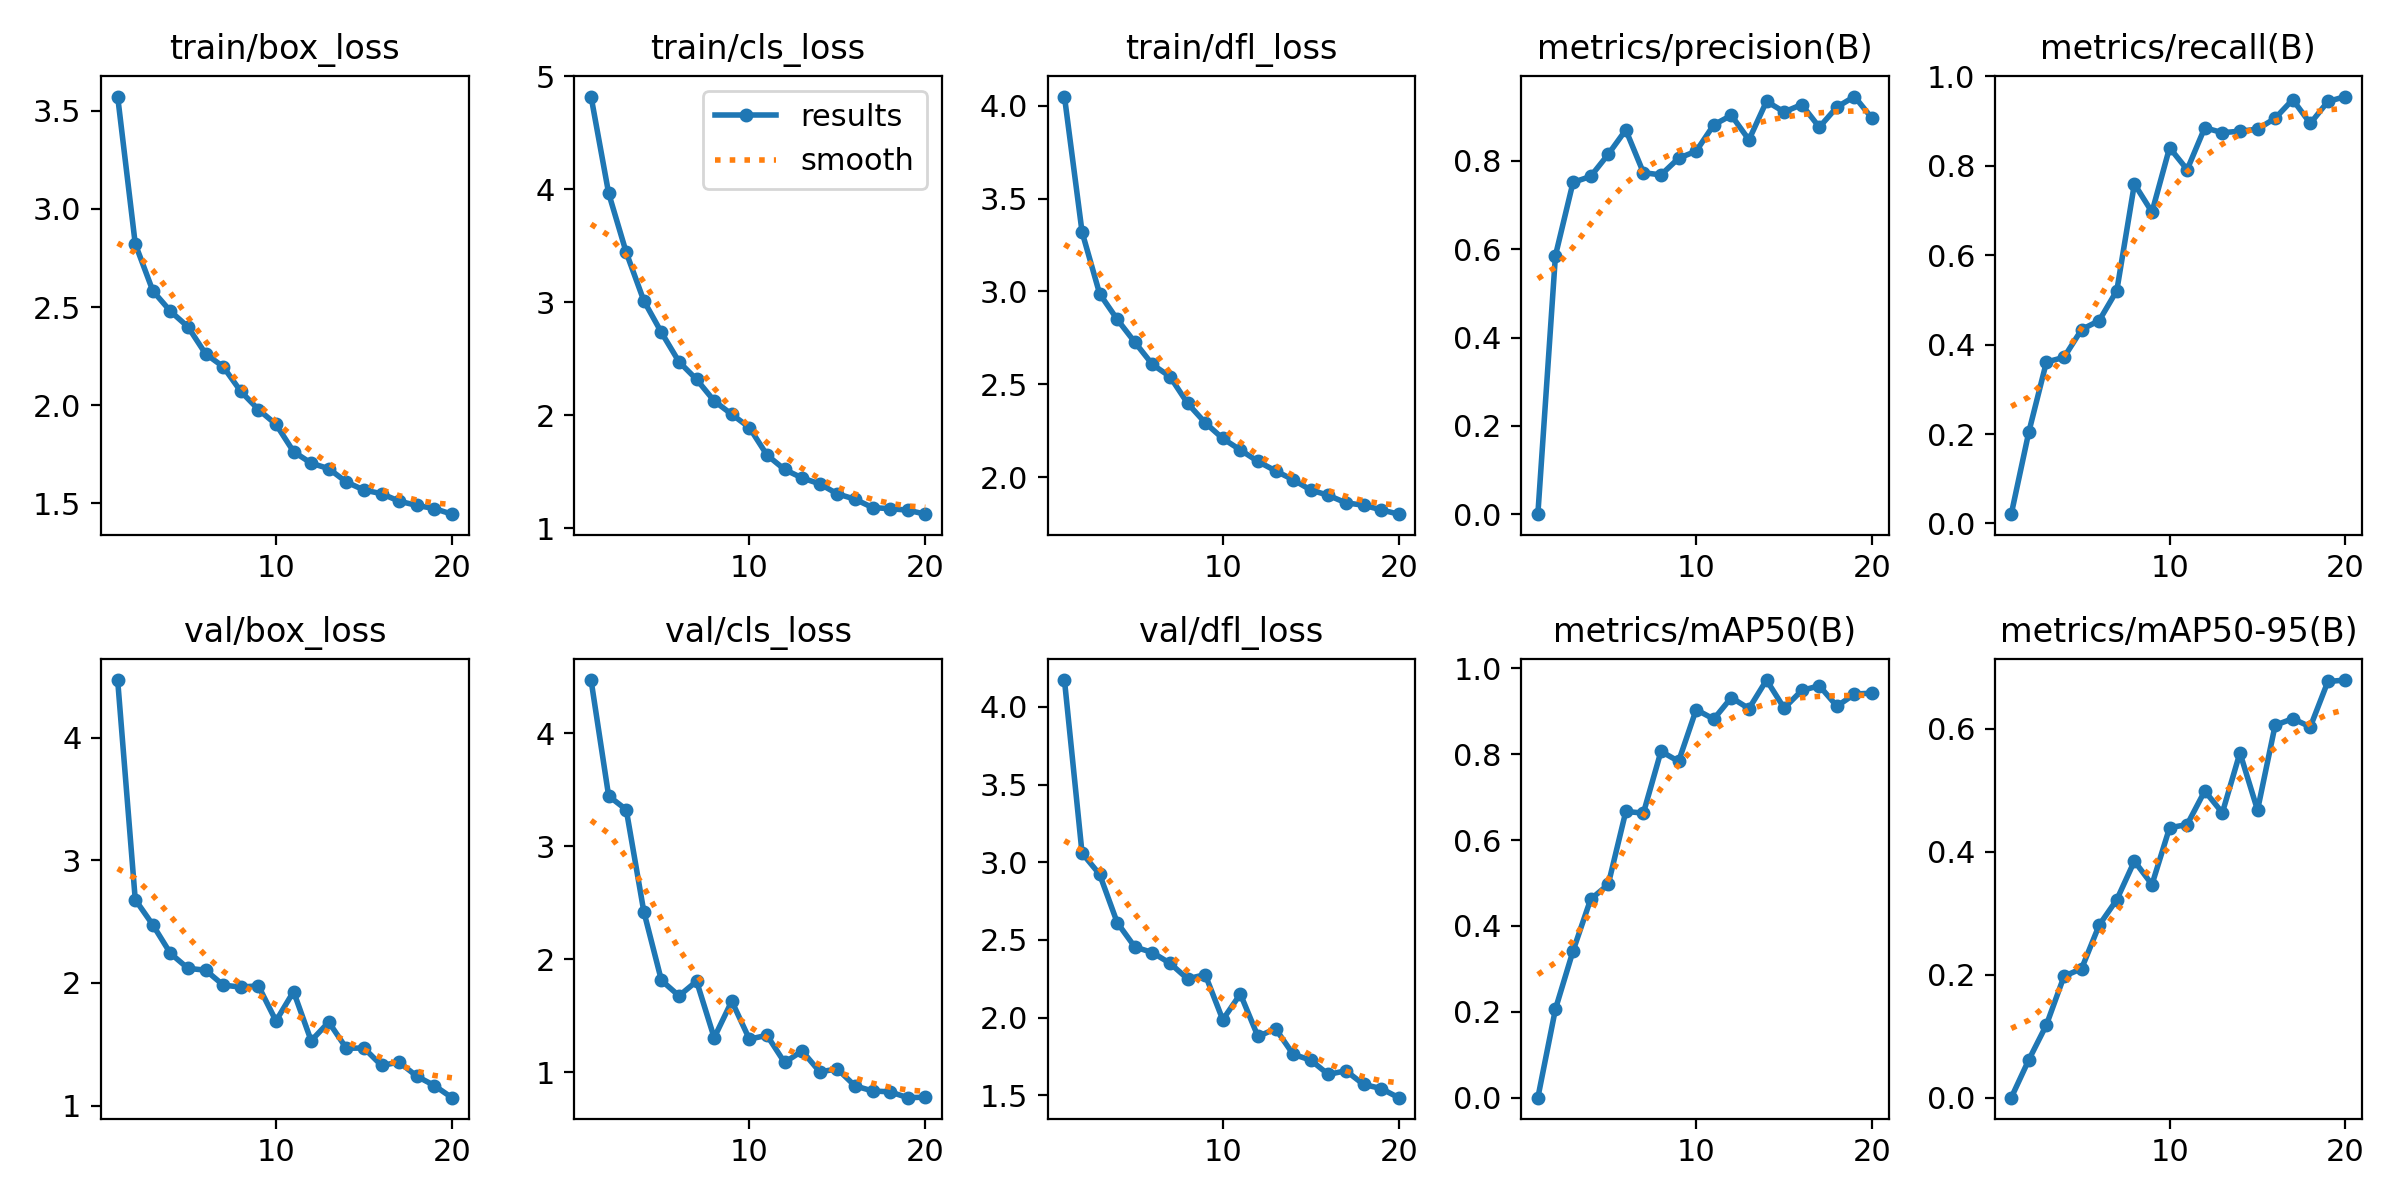

Values plotted in this chart, from the file beside it:
epoch, time, train/box_loss, train/cls_loss, train/dfl_loss, metrics/precision(B), metrics/recall(B), metrics/mAP50(B), metrics/mAP50-95(B), val/box_loss, val/cls_loss, val/dfl_loss, lr/pg0, lr/pg1, lr/pg2
1, 56.95, 3.572, 4.819, 4.048, 0.00018, 0.02083, 0.00011, 2e-05, 4.469, 4.471, 4.172, 0.000471, 0.000471, 0.000471
2, 87.74, 2.822, 3.964, 3.32, 0.5855, 0.2049, 0.2065, 0.06166, 2.679, 3.446, 3.059, 0.0009004, 0.0009004, 0.0009004
3, 118.7, 2.582, 3.44, 2.988, 0.7511, 0.3611, 0.3419, 0.1184, 2.473, 3.324, 2.922, 0.001283, 0.001283, 0.001283
4, 148.9, 2.478, 3.013, 2.85, 0.7646, 0.3715, 0.4621, 0.1974, 2.241, 2.422, 2.611, 0.001217, 0.001217, 0.001217
5, 178.5, 2.399, 2.732, 2.727, 0.8146, 0.4338, 0.4966, 0.2099, 2.118, 1.813, 2.454, 0.001146, 0.001146, 0.001146
6, 208.3, 2.261, 2.473, 2.608, 0.8698, 0.4538, 0.6667, 0.2807, 2.104, 1.677, 2.419, 0.001075, 0.001075, 0.001075
7, 237.8, 2.196, 2.317, 2.542, 0.7731, 0.5208, 0.663, 0.3219, 1.982, 1.806, 2.35, 0.001005, 0.001005, 0.001005
8, 267.6, 2.07, 2.126, 2.398, 0.7681, 0.7593, 0.8069, 0.3846, 1.966, 1.306, 2.249, 0.0009339, 0.0009339, 0.0009339
9, 297.5, 1.978, 2.008, 2.294, 0.8057, 0.6965, 0.7834, 0.3465, 1.977, 1.63, 2.277, 0.0008631, 0.0008631, 0.0008631
10, 327.3, 1.902, 1.891, 2.209, 0.8219, 0.8404, 0.904, 0.4388, 1.69, 1.293, 1.986, 0.0007924, 0.0007924, 0.0007924
11, 358.3, 1.763, 1.648, 2.148, 0.8813, 0.7914, 0.8819, 0.4441, 1.93, 1.328, 2.152, 0.0007216, 0.0007216, 0.0007216
12, 387.3, 1.704, 1.52, 2.086, 0.9029, 0.8851, 0.932, 0.4986, 1.528, 1.087, 1.878, 0.0006509, 0.0006509, 0.0006509
13, 416.3, 1.676, 1.445, 2.035, 0.8474, 0.8741, 0.9063, 0.4631, 1.681, 1.189, 1.928, 0.0005802, 0.0005802, 0.0005802
14, 445.8, 1.608, 1.393, 1.987, 0.9346, 0.8773, 0.9728, 0.5607, 1.467, 1.004, 1.764, 0.0005094, 0.0005094, 0.0005094
15, 475.2, 1.567, 1.305, 1.932, 0.9105, 0.882, 0.9074, 0.4675, 1.469, 1.03, 1.726, 0.0004387, 0.0004387, 0.0004387
16, 504.6, 1.549, 1.258, 1.904, 0.9272, 0.9062, 0.9485, 0.6054, 1.327, 0.8799, 1.634, 0.000368, 0.000368, 0.000368
17, 533.9, 1.511, 1.184, 1.863, 0.876, 0.9479, 0.9596, 0.6162, 1.354, 0.835, 1.658, 0.0002972, 0.0002972, 0.0002972
18, 563.2, 1.489, 1.173, 1.851, 0.9215, 0.8947, 0.9119, 0.6028, 1.24, 0.8269, 1.57, 0.0002265, 0.0002265, 0.0002265
19, 592, 1.473, 1.161, 1.826, 0.9454, 0.9438, 0.94, 0.6766, 1.164, 0.7755, 1.543, 0.0001558, 0.0001558, 0.0001558
20, 621.1, 1.444, 1.125, 1.802, 0.8961, 0.9548, 0.9425, 0.679, 1.065, 0.7799, 1.484, 8.50255e-05, 8.50255e-05, 8.50255e-05
